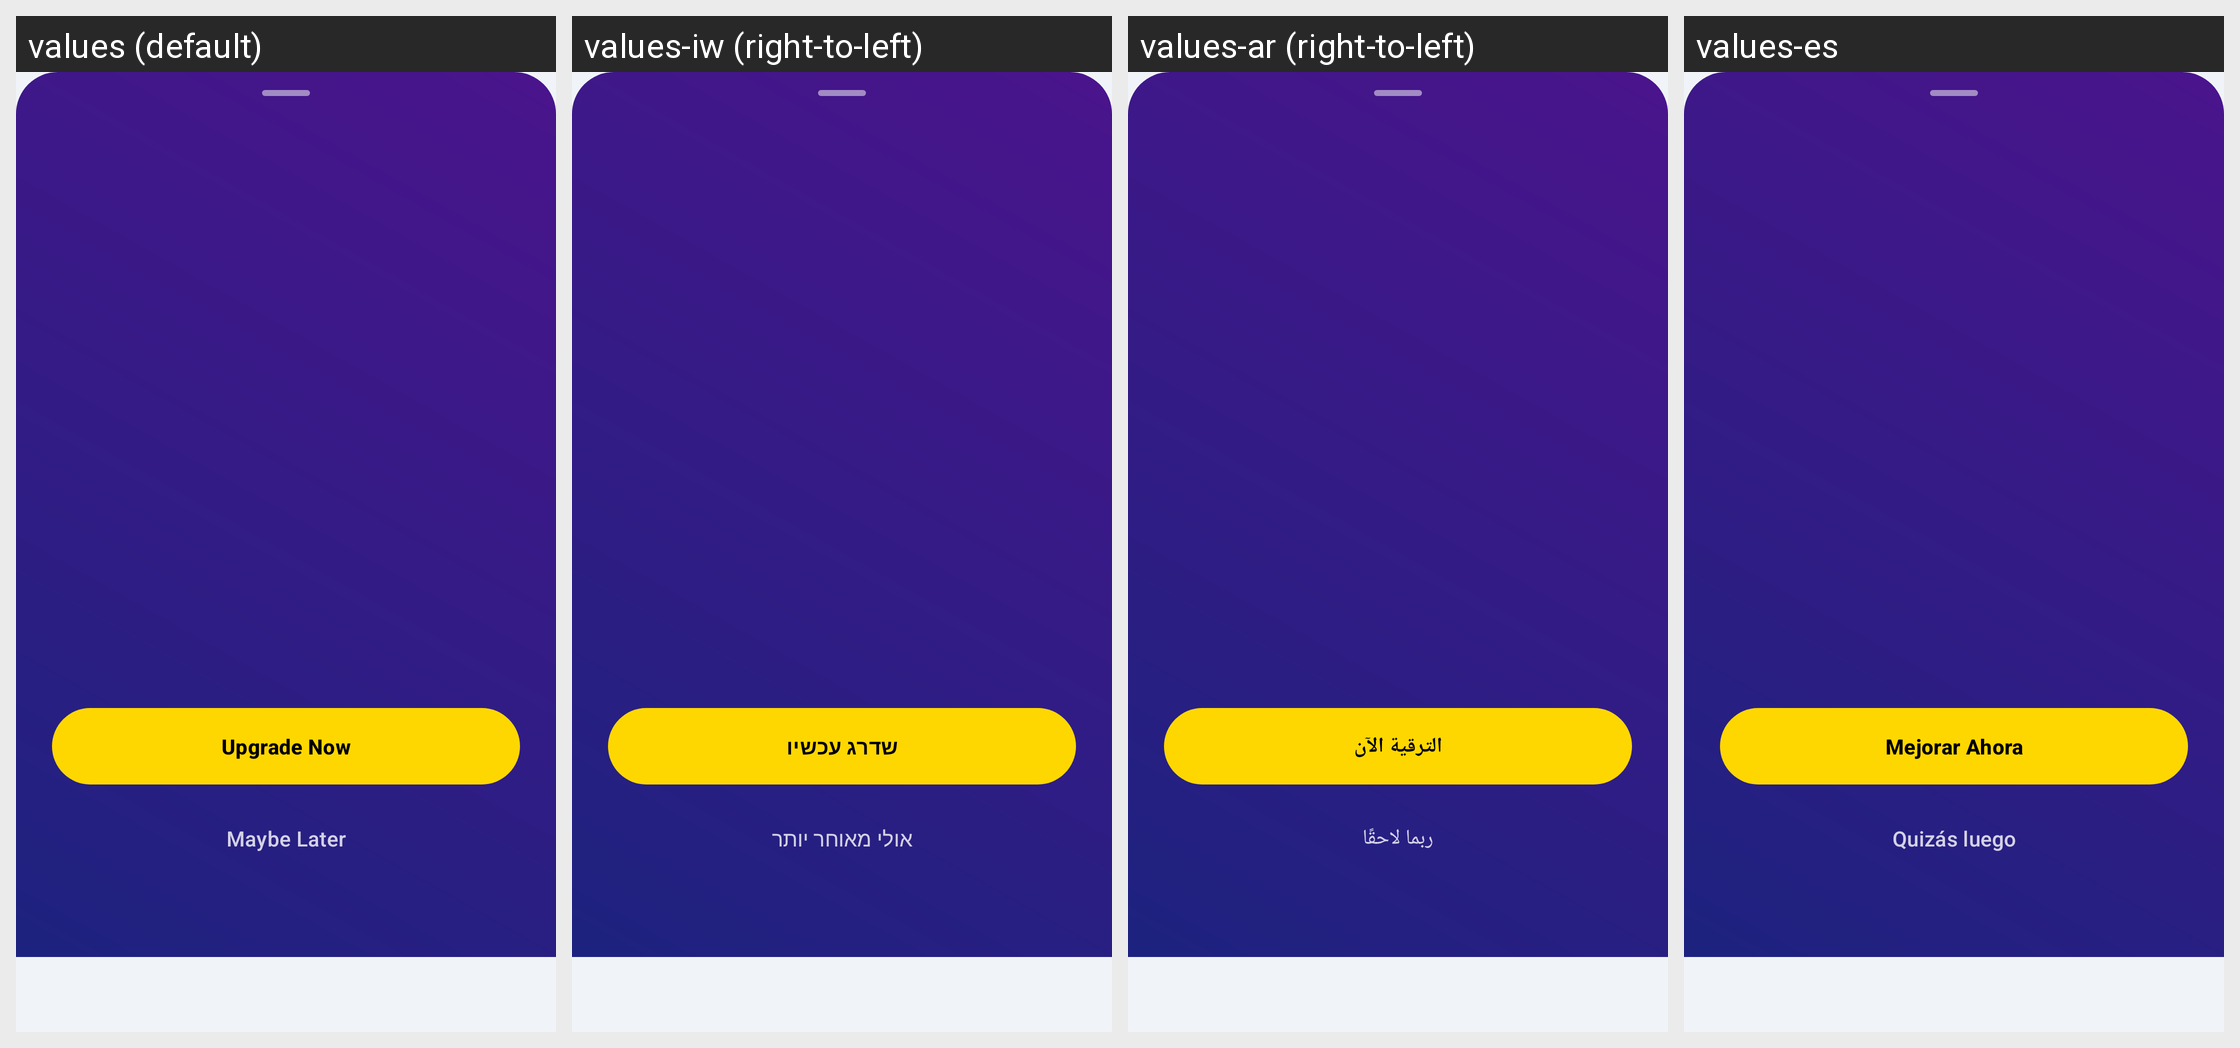

The same Android screen rendered under several of its app's locales, left to right. List the strings drawn on it with the default value and each locale's translation.
Android screen res/layout/bottom_sheet_premium.xml rendered under 4 locales, left to right: values (default), values-iw (right-to-left), values-ar (right-to-left), values-es. Device: Nexus 5 (rendered at 1080×1920; each locale shown at half size, 540×960, under a caption strip naming it); theme Theme.MedicationWizard.
Other locales in the repository, not shown: values-de, values-fr, values-he, values-hi, values-in, values-ja, values-ko, values-pt-rBR, values-ru.
Strings drawn on this screen, with the default value and each locale's value (text and hints the layout hard-codes, and strings that could not be matched under every locale, appear in the picture but are not listed):

premium_upgrade_button
  values: Upgrade Now
  values-iw: שדרג עכשיו
  values-ar: الترقية الآن
  values-es: Mejorar Ahora

premium_maybe_later
  values: Maybe Later
  values-iw: אולי מאוחר יותר
  values-ar: ربما لاحقًا
  values-es: Quizás luego
